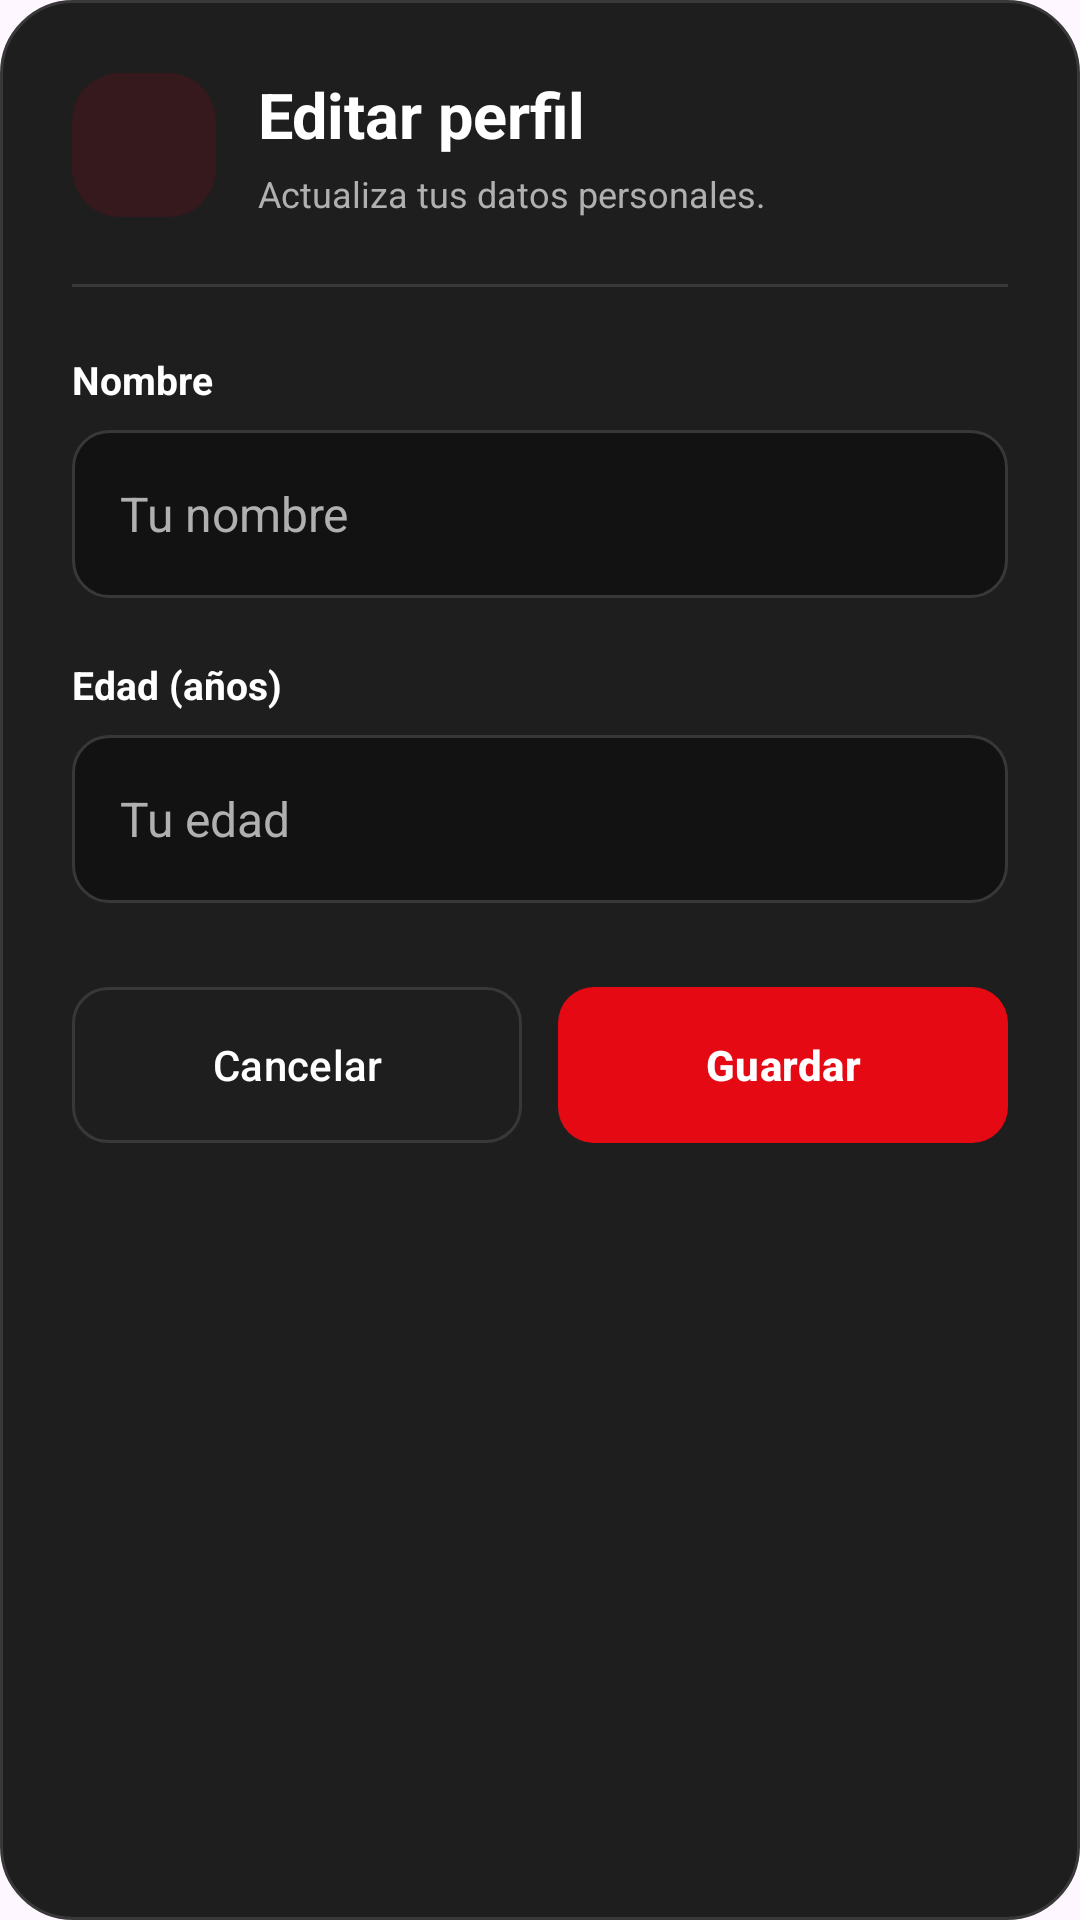

Write the Android layout XML for this screen, with the resource values it uses.
<!-- AndroidManifest.xml: application theme Theme.CineApp -->
<!-- res/layout/dialogo_editar_perfil.xml -->
<?xml version="1.0" encoding="utf-8"?>
<ScrollView xmlns:android="http://schemas.android.com/apk/res/android"
    xmlns:app="http://schemas.android.com/apk/res-auto"
    android:layout_width="match_parent" android:layout_height="wrap_content"
    android:background="@drawable/fondo_dialogo_perfil" android:fillViewport="true" android:scrollbars="none">
    <LinearLayout android:layout_width="match_parent" android:layout_height="wrap_content"
        android:orientation="vertical" android:padding="24dp">
        <LinearLayout android:layout_width="match_parent" android:layout_height="wrap_content"
            android:gravity="center_vertical" android:orientation="horizontal">
            <ImageView android:layout_width="48dp" android:layout_height="48dp" android:padding="12dp"
                android:background="@drawable/fondo_icono_editar_perfil" android:src="@drawable/icono_perfil"
                android:importantForAccessibility="no" app:tint="@color/accent_red" />
            <LinearLayout android:layout_width="0dp" android:layout_height="wrap_content"
                android:layout_weight="1" android:layout_marginStart="14dp" android:orientation="vertical">
                <TextView android:layout_width="match_parent" android:layout_height="wrap_content"
                    android:text="@string/editar_perfil" android:textColor="@color/white"
                    android:textSize="21sp" android:textStyle="bold" />
                <TextView android:layout_width="match_parent" android:layout_height="wrap_content"
                    android:layout_marginTop="4dp" android:text="@string/editar_perfil_descripcion"
                    android:textColor="@color/text_gray" android:textSize="12sp" />
            </LinearLayout>
        </LinearLayout>
        <View android:layout_width="match_parent" android:layout_height="1dp"
            android:layout_marginVertical="22dp" android:background="@color/perfil_borde" />
        <TextView android:layout_width="match_parent" android:layout_height="wrap_content"
            android:labelFor="@id/etProfileName" android:text="@string/nombre_perfil"
            android:textColor="@color/white" android:textSize="13sp" android:textStyle="bold" />
        <EditText android:id="@+id/etProfileName" android:layout_width="match_parent" android:layout_height="56dp"
            android:layout_marginTop="8dp" android:paddingHorizontal="16dp" android:background="@drawable/fondo_campo_perfil"
            android:hint="@string/nombre_perfil_hint" android:inputType="textPersonName|textCapWords"
            android:imeOptions="actionNext" android:maxLength="80" android:singleLine="true"
            android:textColor="@color/white" android:textColorHint="@color/text_gray" android:textSize="16sp" />
        <TextView android:layout_width="match_parent" android:layout_height="wrap_content"
            android:layout_marginTop="20dp" android:labelFor="@id/etProfileAge" android:text="@string/edad_perfil_campo"
            android:textColor="@color/white" android:textSize="13sp" android:textStyle="bold" />
        <EditText android:id="@+id/etProfileAge" android:layout_width="match_parent" android:layout_height="56dp"
            android:layout_marginTop="8dp" android:paddingHorizontal="16dp" android:background="@drawable/fondo_campo_perfil"
            android:hint="@string/edad_perfil_hint" android:inputType="number" android:imeOptions="actionDone"
            android:maxLength="3" android:singleLine="true" android:textColor="@color/white"
            android:textColorHint="@color/text_gray" android:textSize="16sp" />
        <LinearLayout android:layout_width="match_parent" android:layout_height="wrap_content"
            android:layout_marginTop="28dp" android:gravity="center_vertical" android:orientation="horizontal">
            <com.google.android.material.button.MaterialButton android:id="@+id/btnCancelProfile"
                android:layout_width="0dp" android:layout_height="52dp" android:layout_weight="1"
                android:layout_marginEnd="12dp" android:insetTop="0dp" android:insetBottom="0dp"
                android:text="@string/cancelar_perfil" android:textAllCaps="false" android:textColor="@color/white"
                android:textSize="14sp" app:backgroundTint="@color/card_dark" app:cornerRadius="12dp"
                app:strokeColor="@color/perfil_borde" app:strokeWidth="1dp" />
            <com.google.android.material.button.MaterialButton android:id="@+id/btnSaveProfile"
                android:layout_width="0dp" android:layout_height="52dp" android:layout_weight="1"
                android:insetTop="0dp" android:insetBottom="0dp" android:text="@string/guardar_perfil"
                android:textAllCaps="false" android:textColor="@color/white" android:textSize="14sp"
                android:textStyle="bold" app:backgroundTint="@color/accent_red" app:cornerRadius="12dp" />
        </LinearLayout>
    </LinearLayout>
</ScrollView>
<!-- resources referenced by this layout -->
<resources>
  <color name="accent_red">#E50914</color>
  <color name="card_dark">#1E1E1E</color>
  <color name="perfil_borde">#383838</color>
  <color name="text_gray">#B0B0B0</color>
  <color name="white">#FFFFFFFF</color>
  <!-- drawable fondo_campo_perfil (drawable) -->
  <selector xmlns:android="http://schemas.android.com/apk/res/android">
      <item android:state_focused="true">
          <shape>
              <solid android:color="@color/bg_dark" />
              <stroke android:width="1dp" android:color="@color/accent_red" />
              <corners android:radius="12dp" />
          </shape>
      </item>
      <item>
          <shape>
              <solid android:color="@color/bg_dark" />
              <stroke android:width="1dp" android:color="@color/perfil_borde" />
              <corners android:radius="12dp" />
          </shape>
      </item>
  </selector>
  <!-- drawable fondo_dialogo_perfil (drawable) -->
  <shape xmlns:android="http://schemas.android.com/apk/res/android">
      <solid android:color="@color/card_dark" />
      <stroke android:width="1dp" android:color="@color/perfil_borde" />
      <corners android:radius="24dp" />
  </shape>
  <!-- drawable fondo_icono_editar_perfil (drawable) -->
  <shape xmlns:android="http://schemas.android.com/apk/res/android">
      <solid android:color="@color/perfil_acento_suave" />
      <corners android:radius="16dp" />
  </shape>
  <string name="cancelar_perfil">Cancelar</string>
  <string name="edad_perfil_campo">Edad (años)</string>
  <string name="edad_perfil_hint">Tu edad</string>
  <string name="editar_perfil">Editar perfil</string>
  <string name="editar_perfil_descripcion">Actualiza tus datos personales.</string>
  <string name="guardar_perfil">Guardar</string>
  <string name="nombre_perfil">Nombre</string>
  <string name="nombre_perfil_hint">Tu nombre</string>
  <style name="Theme.CineApp" parent="Theme.Material3.DayNight.NoActionBar">
          <item name="android:statusBarColor">@color/bg_dark</item>
          <item name="android:navigationBarColor">@color/bg_dark</item>
      </style>
  <color name="bg_dark">#121212</color>
  <color name="perfil_acento_suave">#35191C</color>
</resources>
